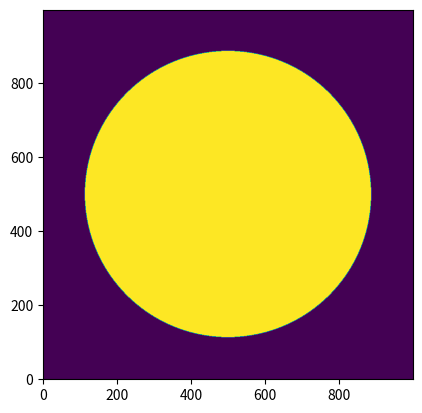
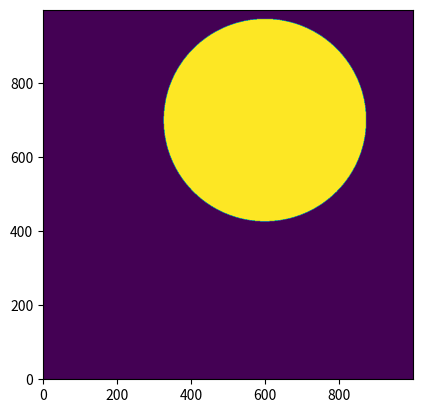
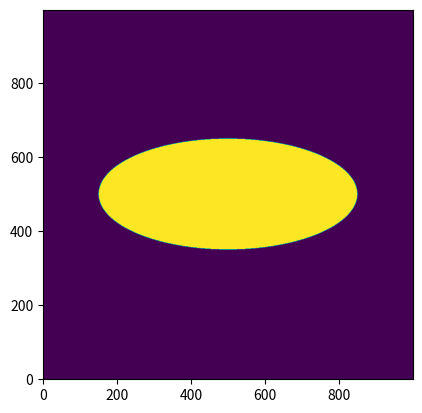
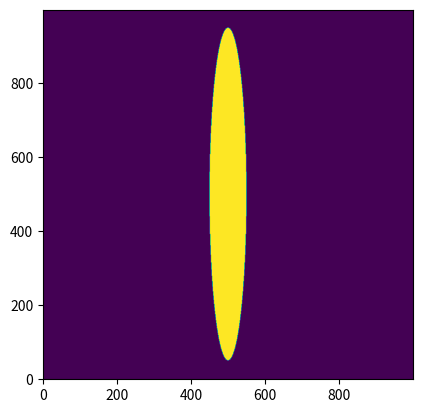
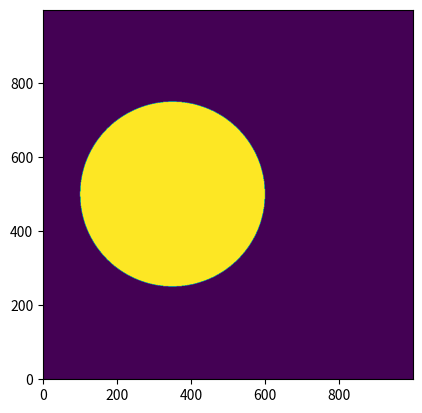
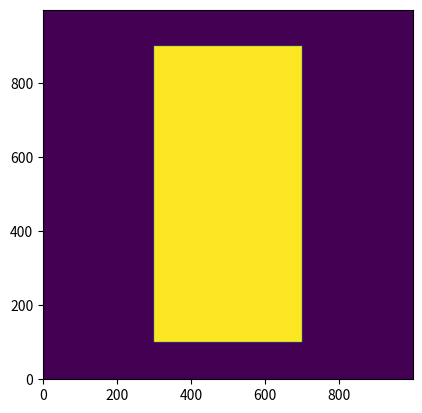
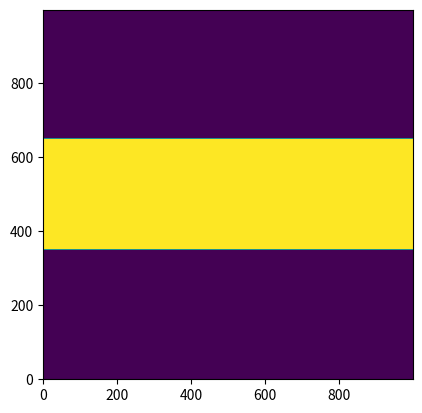
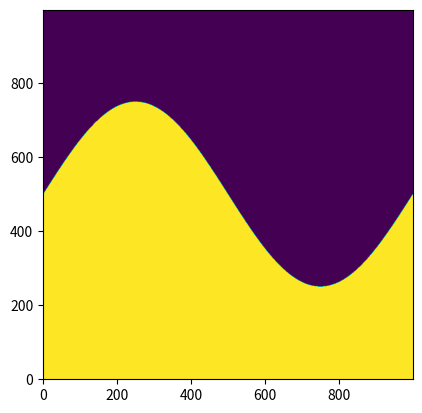
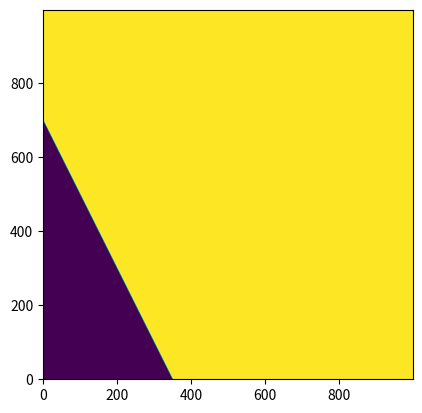

Source code (Python) for these figures, in order:
import numpy as np
import matplotlib.pyplot as plt

def create_circle(r, x_offset=0, y_offset=0):
    """
    Plots a circle with radius r centered at the point (x_offset, y_offset)
    
    Args:
        r (double): Radius of the circle, normalized to the width and height of the plot
        x_offset (double): x-coordinate of the circle's center, normalized to the width of the plot
        y_offset (double): y-coordinate of the circle's center, normalized to the height of the plot
        
    Returns:
        None
    """
    x = np.linspace(-1,1,1000)
    y = np.linspace(-1,1,1000)
    
    [X,Y] = np.meshgrid(x,y)
    circle = ((X-x_offset)**2 + (Y-y_offset)**2) < r
    
    plt.figure()
    plt.imshow(circle, origin = 'lower')


def create_ellipse(a, b, x_offset=0, y_offset=0, orientation = 'horizontal'):
    """
    Plots an ellipse with semi-major axis a and semi-minor axis b, centered at the point (x_offset, y_offset)
    
    Args:
        a (double): Semi-major axis of the ellipse, normalized to the width of the plot
        b (double): Semi-minor axis of the ellipse, normalized to the height of the plot
        x_offset (double): x-coordinate of the circle's center, normalized to the width of the plot
        y_offset (double): y-coordinate of the circle's center, normalized to the height of the plot
        orientation (string): Defines whether the semi-major axis lies along the x-axis (horizontal) or the y-axis (vertical)
        
    Returns:
        None
    """
    
    #The semi-major axis must always be larger than the semi-minor axis
    #Gracefully handles case where user accidentally passes a and b in the wrong order
    if b > a:
        a, b = b, a
    
    x = np.linspace(-1,1,1000)
    y = np.linspace(-1,1,1000)
    
    if orientation == 'horizontal':
        #Semi-major axis is in x-direction, giving the impression of a "horizontal" ellipse
        rx = a
        ry = b
    if orientation == 'vertical':
        #Semi-major axis is in y-direction, giving the impression of a "vertical" ellipse
        rx = b
        ry = a
        
    [X,Y] = np.meshgrid(x,y)
    ellipse = (((X-x_offset)/rx)**2 + ((Y-y_offset)/ry)**2) < 1
    
    plt.figure()
    plt.imshow(ellipse, origin = 'lower')
    
    
def create_rectangle(width, height):
    """
    Creates a rectangle in the center of the plot.
    
    Args:
        width (double): Width of the rectangle, normalized to the width of the plot
        height (double): Height of the rectangle, normalized to the height of the plot
    """
    w = int(width*1000)
    h = int(height*1000)
    
    grid = np.zeros([1000,1000])
    
    x = np.size(grid,1)
    y = np.size(grid,0)
    
    grid[(y - h)//2:(y + h)//2, (x - w)//2:(x + w)//2] = 1
    
    plt.figure()
    plt.imshow(grid, origin = 'lower')

    
def create_formed_half_space(x, y, function, inverted=False):
    """
    Defines a boundary separating the plane into two sections along the y-axis, and fills only one side of the boundary.
    
    Args:
        x (ndarray): Numpy array of points along the x-axis
        y (ndarray): Numpy array of points along the y-axis
        function (function): A function object, which will operate on x to obtain a boundary
        inverted (bool): False by default, wherein all elements above the boundary are set to 1. If inverted is True, all elements below the boundary are set to 1.
    
    Returns:
        None
    """
    [X,Y] = np.meshgrid(x,y)
    
    f = function(x)
    half_space = f > Y
    
    if inverted:
        half_space = ~half_space
        
    plt.figure()
    plt.imshow(half_space, origin = 'lower')
    

def line(m,b):
    """
    Returns a lambda expression for the equation of a line, with slope m and intercept b.
    
    Args:
        m (double): The slope of the line
        b (double): The intercept of the line
        
    Returns:
        A lambda expression
    """
    return lambda x: m*x + b
        
    
if __name__ == '__main__':
    create_circle(0.6)
    create_circle(0.3, x_offset=0.2, y_offset=0.4)
    
    create_ellipse(0.7, 0.3)
    create_ellipse(0.9, 0.1, orientation='vertical')
    create_ellipse(0.5, 0.5, x_offset=-0.3)
    
    create_rectangle(0.4, 0.8)
    create_rectangle(1,0.3)
    
    x = np.linspace(0,2*np.pi,1000)
    y = np.linspace(-2,2,1000)
    
    create_formed_half_space(x,y,np.sin)
    
    x = np.linspace(0,10,1000)
    y = np.linspace(0,10,1000)
    
    m = -2
    b = 7
    function = line(m,b)
    
    create_formed_half_space(x,y,function,inverted = True)